Photos from the image-classification dataset "fog" in the GitHub repository itskevinshi/comp-vision-project. Its 38 classes are: apple apple scab, apple black rot, apple cedar apple rust, apple healthy, blueberry healthy, cherry including sour powdery mildew, cherry including sour healthy, corn (maize) cercospora leaf spot gray leaf spot, corn common rust, corn northern leaf blight, corn healthy, grape black rot, grape esca black measles, grape leaf blight (isariopsis leaf spot), grape healthy, orange Huanglongbing citrus greening, peach bacterial spot, peach healthy, bell pepper bacterial spot, bell pepper healthy, potato early blight, potato late blight, potato healthy, raspberry healthy, soybean healthy, squash powdery mildew, strawberry leaf scorch, strawberry healthy, tomato bacterial spot, tomato early blight, tomato late blight, tomato leaf mold, tomato septoria leaf spot, tomato spider mites two spotted spider mite, tomato target spot, tomato yellow leaf curl virus, tomato mosaic virus, tomato healthy.

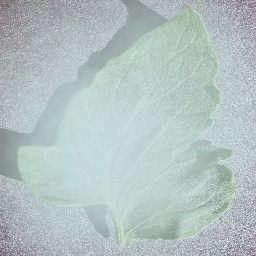
Label: tomato healthy

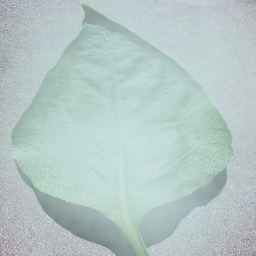
Label: bell pepper healthy

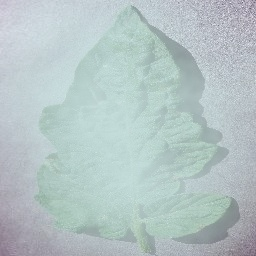
Label: tomato target spot

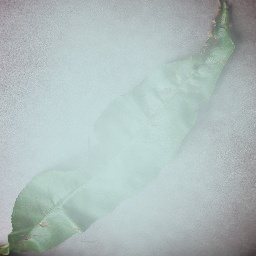
Label: peach bacterial spot

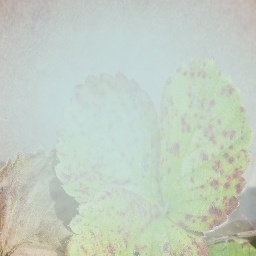
Label: strawberry leaf scorch

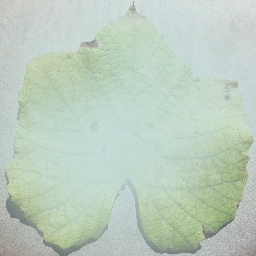
Label: grape leaf blight (isariopsis leaf spot)
